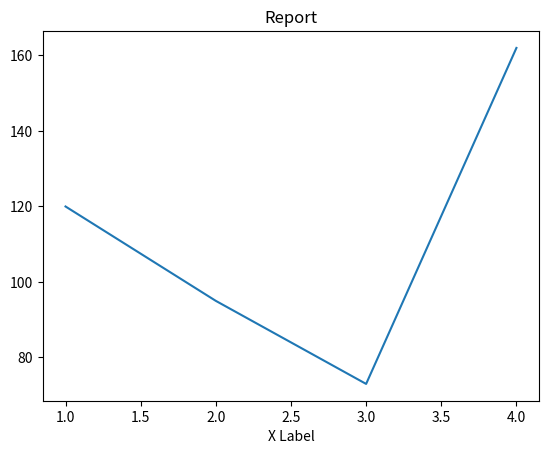

Python code for this plot:
import matplotlib.pyplot as plt 

x = [1, 2, 3, 4]
y = [120, 95, 73, 162]

plt.title("Report")
plt.rc('axes', titlesize=20)
plt.rc('axes', labelsize=16)
plt.xlabel('X Label')
plt.plot(x, y)
# plt.plot_date(x, y)
# plt.pie(x, y)
plt.show()